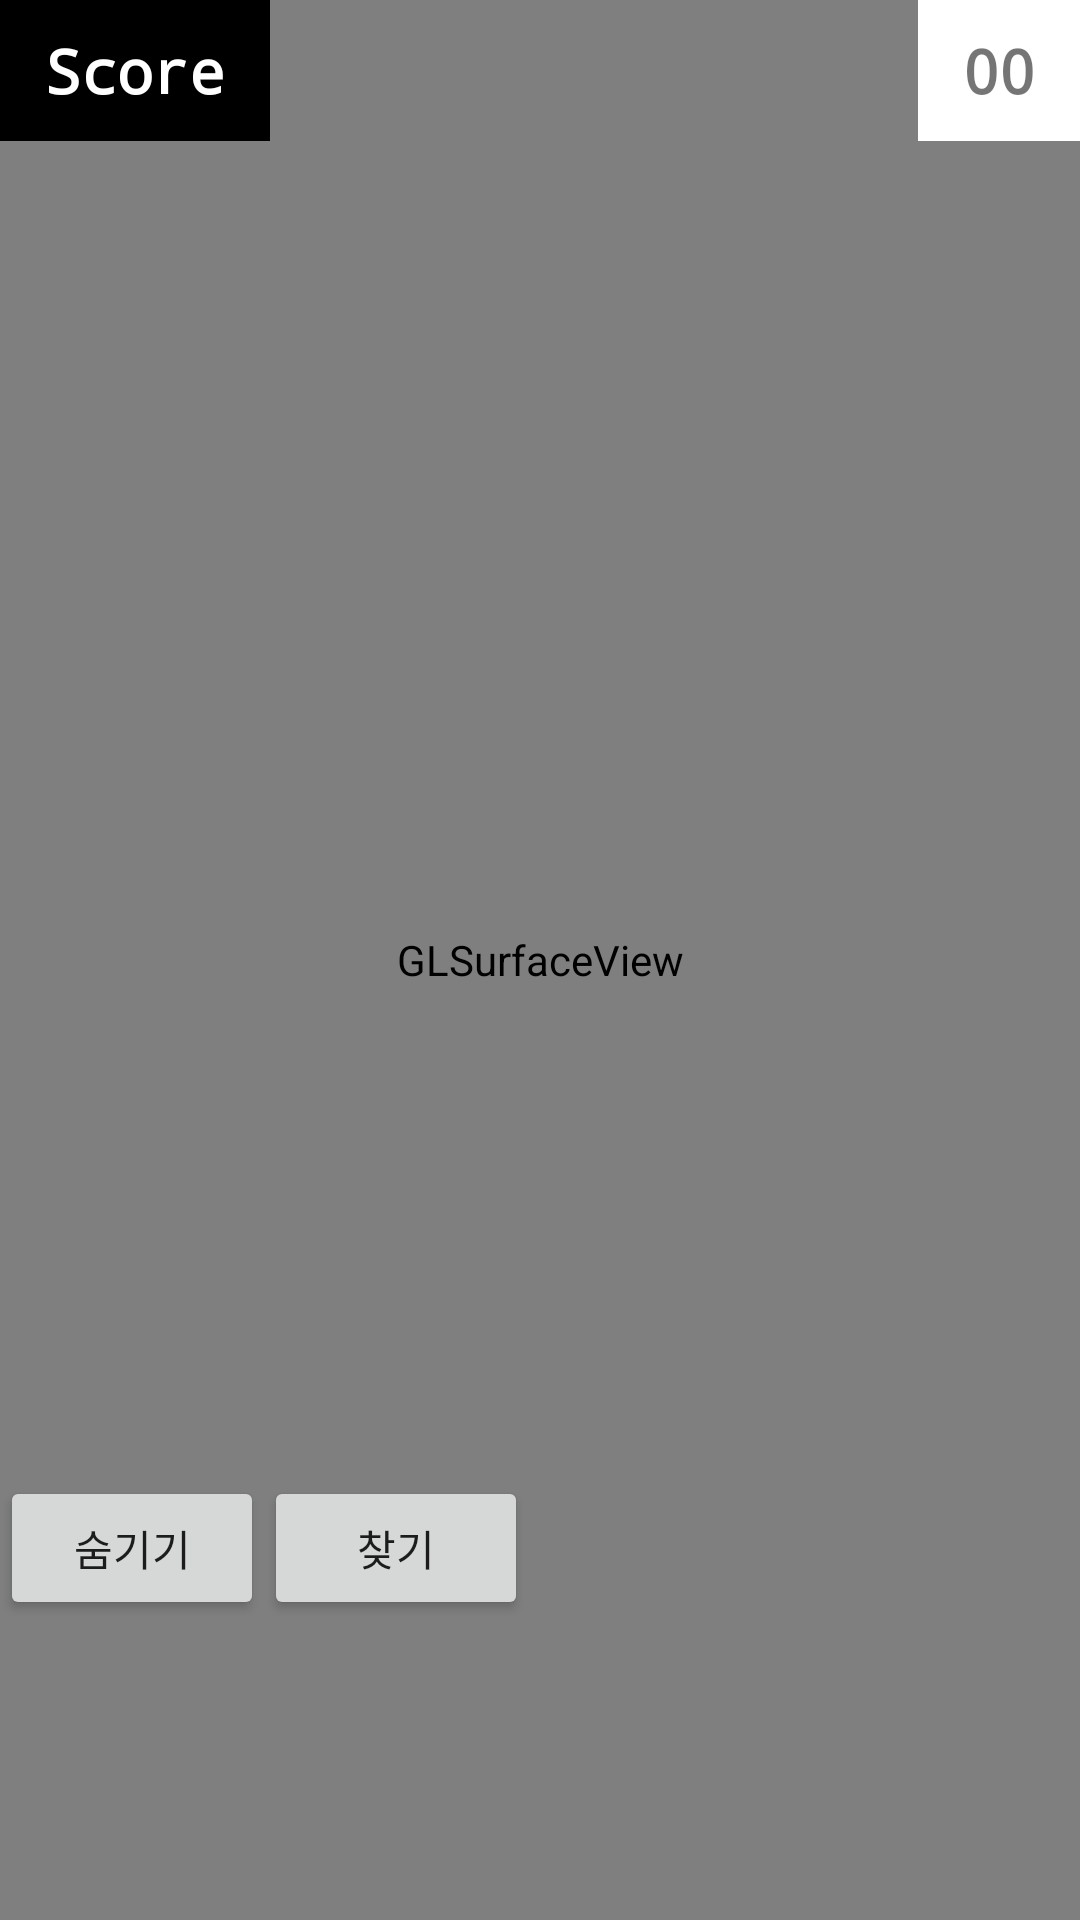

Produce the Android XML layout that renders to this screen, including the resource entries it uses.
<!-- AndroidManifest.xml: activity theme Theme.TreasureHunterAR -->
<!-- res/layout/activity_main.xml -->
<RelativeLayout xmlns:android="http://schemas.android.com/apk/res/android"
    xmlns:tools="http://schemas.android.com/tools"
    android:layout_width="match_parent"
    android:layout_height="match_parent"
    tools:context="io.madcamp.treasurehunterar.CloudAnchorActivity">

  <android.opengl.GLSurfaceView
      android:id="@+id/surfaceview"
      android:layout_width="fill_parent"
      android:layout_height="fill_parent"
      android:layout_gravity="top"/>

    <TextView
        android:id="@+id/score"
        android:text="Score"
        android:layout_width="wrap_content"
        android:layout_height="wrap_content"
        android:fontFamily="monospace"
        android:paddingVertical="10dp"
        android:textSize="20sp"
        android:paddingHorizontal="15dp"
        android:gravity="center_vertical"
        android:textColor="#FFFFFF"
        android:background="#000000"
        android:textStyle="bold">
    </TextView>

    <RelativeLayout
        android:layout_width="wrap_content"
        android:layout_height="wrap_content"
        android:layout_gravity="center">


      <TextView
          android:id="@+id/room_code_text"
          android:textStyle="bold"
          android:layout_width="wrap_content"
          android:layout_height="wrap_content"
          android:layout_alignParentEnd="true"
          android:paddingHorizontal="15dp"
          android:paddingVertical="10dp"
          android:fontFamily="monospace"
          android:text="00"
          android:textSize="20sp"
          android:gravity="center_vertical"
          android:background="#FFFFFF"/>

    </RelativeLayout>

  <LinearLayout
      android:layout_width="wrap_content"
      android:layout_height="wrap_content"
      android:layout_alignParentBottom="true"
      android:layout_marginBottom="100dp">
    <Button
        android:id="@+id/host_button"
        android:layout_width="wrap_content"
        android:layout_height="wrap_content"
        android:text="숨기기"/>

    <Button
        android:id="@+id/resolve_button"
        android:layout_width="wrap_content"
        android:layout_height="wrap_content"
        android:text="찾기"/>
  </LinearLayout>
</RelativeLayout>
<!-- resources referenced by this layout -->
<resources>
  <style name="Theme.TreasureHunterAR" parent="android:Theme.Material.Light.NoActionBar" />
</resources>
